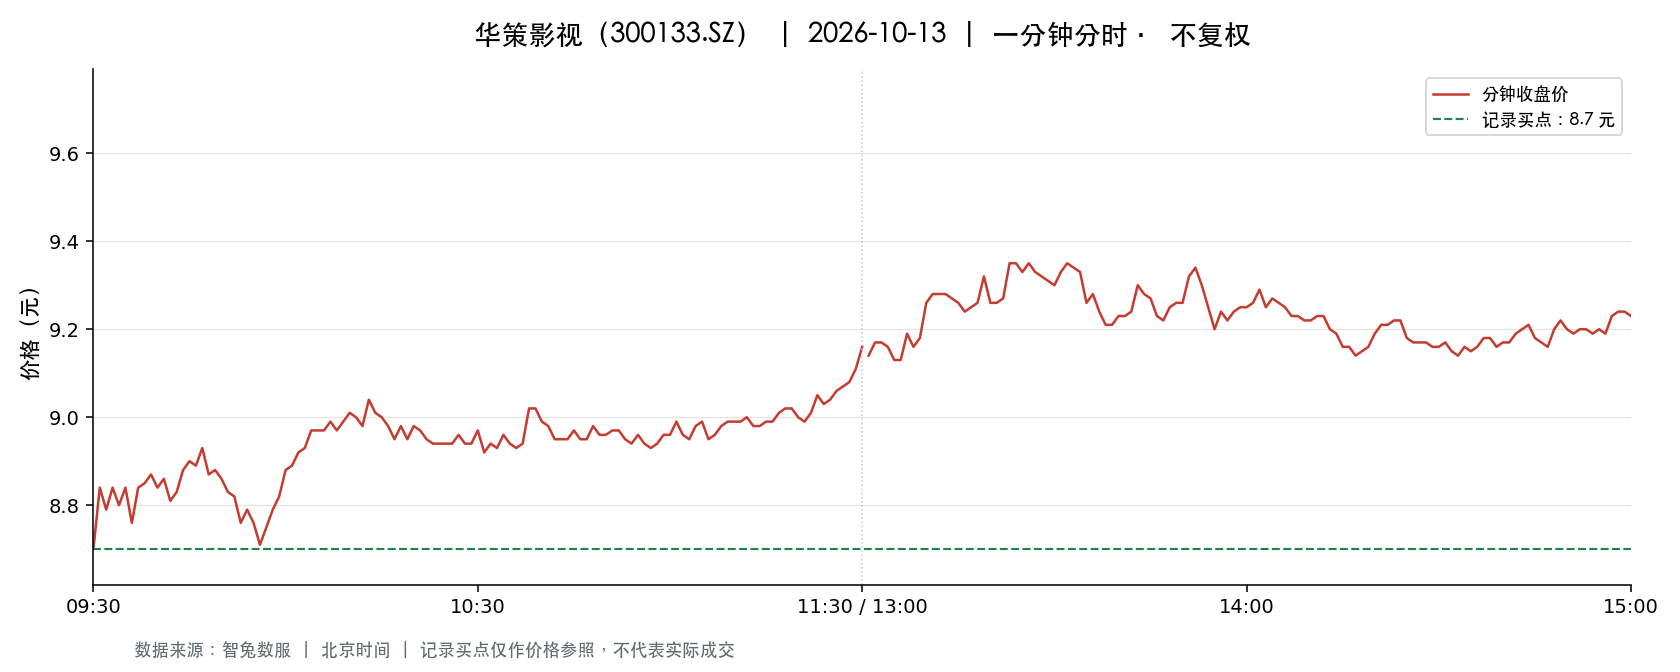

Data behind this chart, as committed beside it:
t, o, h, l, c, v, a, pc, sf
2026-10-13 09:30:00, 8.7, 8.7, 8.7, 8.7, 26019, 22636190, 9.08, 0.0
2026-10-13 09:31:00, 8.82, 8.98, 8.82, 8.84, 89156, 79044813, 8.7, 0.0
2026-10-13 09:32:00, 8.88, 8.99, 8.79, 8.79, 52788, 46984249, 8.84, 0.0
2026-10-13 09:33:00, 8.77, 8.89, 8.77, 8.84, 42867, 37851592, 8.79, 0.0
2026-10-13 09:34:00, 8.85, 8.86, 8.8, 8.8, 22068, 19483099, 8.84, 0.0
2026-10-13 09:35:00, 8.81, 8.88, 8.81, 8.84, 21180, 18733082, 8.8, 0.0
2026-10-13 09:36:00, 8.86, 8.86, 8.76, 8.76, 22493, 19815046, 8.84, 0.0
2026-10-13 09:37:00, 8.76, 8.84, 8.76, 8.84, 19995, 17559425, 8.76, 0.0
2026-10-13 09:38:00, 8.84, 8.89, 8.84, 8.85, 11730, 10403453, 8.84, 0.0
2026-10-13 09:39:00, 8.84, 8.87, 8.83, 8.87, 12860, 11391071, 8.85, 0.0
2026-10-13 09:40:00, 8.88, 8.88, 8.83, 8.84, 14650, 12961930, 8.87, 0.0
2026-10-13 09:41:00, 8.84, 8.89, 8.84, 8.86, 10652, 9448017, 8.84, 0.0
2026-10-13 09:42:00, 8.86, 8.86, 8.81, 8.81, 8446, 7472010, 8.86, 0.0
2026-10-13 09:43:00, 8.82, 8.85, 8.8, 8.83, 10929, 9635714, 8.81, 0.0
2026-10-13 09:44:00, 8.85, 8.9, 8.82, 8.88, 9225, 8177492, 8.83, 0.0
2026-10-13 09:45:00, 8.9, 8.94, 8.89, 8.9, 17767, 15845797, 8.88, 0.0
2026-10-13 09:46:00, 8.92, 8.96, 8.89, 8.89, 19384, 17323989, 8.9, 0.0
2026-10-13 09:47:00, 8.88, 8.93, 8.88, 8.93, 11498, 10251710, 8.89, 0.0
2026-10-13 09:48:00, 8.93, 8.93, 8.87, 8.87, 12073, 10752127, 8.93, 0.0
2026-10-13 09:49:00, 8.87, 8.91, 8.87, 8.88, 12010, 10689011, 8.87, 0.0
2026-10-13 09:50:00, 8.88, 8.91, 8.86, 8.86, 10242, 9103403, 8.88, 0.0
2026-10-13 09:51:00, 8.86, 8.87, 8.83, 8.83, 14536, 12866084, 8.86, 0.0
2026-10-13 09:52:00, 8.83, 8.83, 8.81, 8.82, 17512, 15439963, 8.83, 0.0
2026-10-13 09:53:00, 8.82, 8.82, 8.72, 8.76, 24888, 21808630, 8.82, 0.0
2026-10-13 09:54:00, 8.78, 8.79, 8.76, 8.79, 8285, 7273851, 8.76, 0.0
2026-10-13 09:55:00, 8.8, 8.8, 8.75, 8.76, 9743, 8545729, 8.79, 0.0
2026-10-13 09:56:00, 8.75, 8.77, 8.71, 8.71, 16494, 14407491, 8.76, 0.0
2026-10-13 09:57:00, 8.73, 8.76, 8.71, 8.75, 12761, 11146798, 8.71, 0.0
2026-10-13 09:58:00, 8.76, 8.8, 8.76, 8.79, 6334, 5561377, 8.75, 0.0
2026-10-13 09:59:00, 8.79, 8.84, 8.79, 8.82, 6546, 5770822, 8.79, 0.0
2026-10-13 10:00:00, 8.82, 8.89, 8.82, 8.88, 9702, 8574545, 8.82, 0.0
2026-10-13 10:01:00, 8.88, 8.95, 8.88, 8.89, 19033, 16969998, 8.88, 0.0
2026-10-13 10:02:00, 8.92, 8.93, 8.9, 8.92, 9689, 8637740, 8.89, 0.0
2026-10-13 10:03:00, 8.91, 8.96, 8.9, 8.93, 9449, 8441529, 8.92, 0.0
2026-10-13 10:04:00, 8.97, 9.0, 8.94, 8.97, 13520, 12123225, 8.93, 0.0
2026-10-13 10:05:00, 8.96, 8.97, 8.95, 8.97, 13934, 12486456, 8.97, 0.0
2026-10-13 10:06:00, 8.96, 8.97, 8.95, 8.97, 10751, 9639056, 8.97, 0.0
2026-10-13 10:07:00, 8.97, 9.0, 8.96, 8.99, 7062, 6340441, 8.97, 0.0
2026-10-13 10:08:00, 8.96, 8.98, 8.96, 8.97, 7796, 6988621, 8.99, 0.0
2026-10-13 10:09:00, 8.98, 8.99, 8.95, 8.99, 8730, 7837535, 8.97, 0.0
2026-10-13 10:10:00, 8.99, 9.03, 8.98, 9.01, 7576, 6819304, 8.99, 0.0
2026-10-13 10:11:00, 9.01, 9.02, 9.0, 9.0, 5677, 5111961, 9.01, 0.0
2026-10-13 10:12:00, 9.0, 9.0, 8.97, 8.98, 7851, 7051532, 9.0, 0.0
2026-10-13 10:13:00, 8.98, 9.04, 8.98, 9.04, 6133, 5527328, 8.98, 0.0
2026-10-13 10:14:00, 9.03, 9.05, 9.01, 9.01, 5426, 4902789, 9.04, 0.0
2026-10-13 10:15:00, 9.01, 9.02, 9.0, 9.0, 2937, 2645575, 9.01, 0.0
2026-10-13 10:16:00, 8.99, 9.0, 8.98, 8.98, 4095, 3681160, 9.0, 0.0
2026-10-13 10:17:00, 8.98, 8.98, 8.95, 8.95, 5457, 4889944, 8.98, 0.0
2026-10-13 10:18:00, 8.95, 8.99, 8.94, 8.98, 5199, 4657792, 8.95, 0.0
2026-10-13 10:19:00, 8.97, 8.97, 8.95, 8.95, 2599, 2328556, 8.98, 0.0
2026-10-13 10:20:00, 8.95, 8.99, 8.94, 8.98, 4595, 4117716, 8.95, 0.0
2026-10-13 10:21:00, 8.98, 8.99, 8.95, 8.97, 4805, 4307801, 8.98, 0.0
2026-10-13 10:22:00, 8.98, 8.98, 8.95, 8.95, 3004, 2692451, 8.97, 0.0
2026-10-13 10:23:00, 8.95, 8.95, 8.91, 8.94, 5419, 4836012, 8.95, 0.0
2026-10-13 10:24:00, 8.94, 8.94, 8.92, 8.94, 4758, 4249057, 8.94, 0.0
2026-10-13 10:25:00, 8.92, 8.94, 8.92, 8.94, 9516, 8495005, 8.94, 0.0
2026-10-13 10:26:00, 8.94, 8.96, 8.93, 8.94, 5753, 5142195, 8.94, 0.0
2026-10-13 10:27:00, 8.95, 8.96, 8.94, 8.96, 3649, 3266663, 8.94, 0.0
2026-10-13 10:28:00, 8.96, 8.96, 8.94, 8.94, 2420, 2165762, 8.96, 0.0
2026-10-13 10:29:00, 8.95, 8.96, 8.94, 8.94, 3771, 3372731, 8.94, 0.0
... 181 more rows
